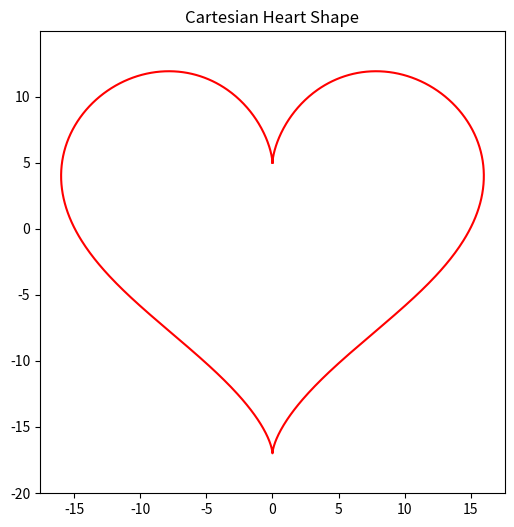

The script that saved this image:
import matplotlib.pyplot as plt
import numpy as np

t = np.linspace(0, 2 * np.pi, 1000)
x = 16 * np.sin(t)**3
y = 13 * np.cos(t) - 5 * np.cos(2*t) - 2 * np.cos(3*t) - np.cos(4*t)

plt.figure(figsize=(6,6))
plt.plot(x, y, color="red")
plt.title("Cartesian Heart Shape")
plt.axis('equal')
plt.savefig('cartesian_heart_shape.png')
plt.show()
